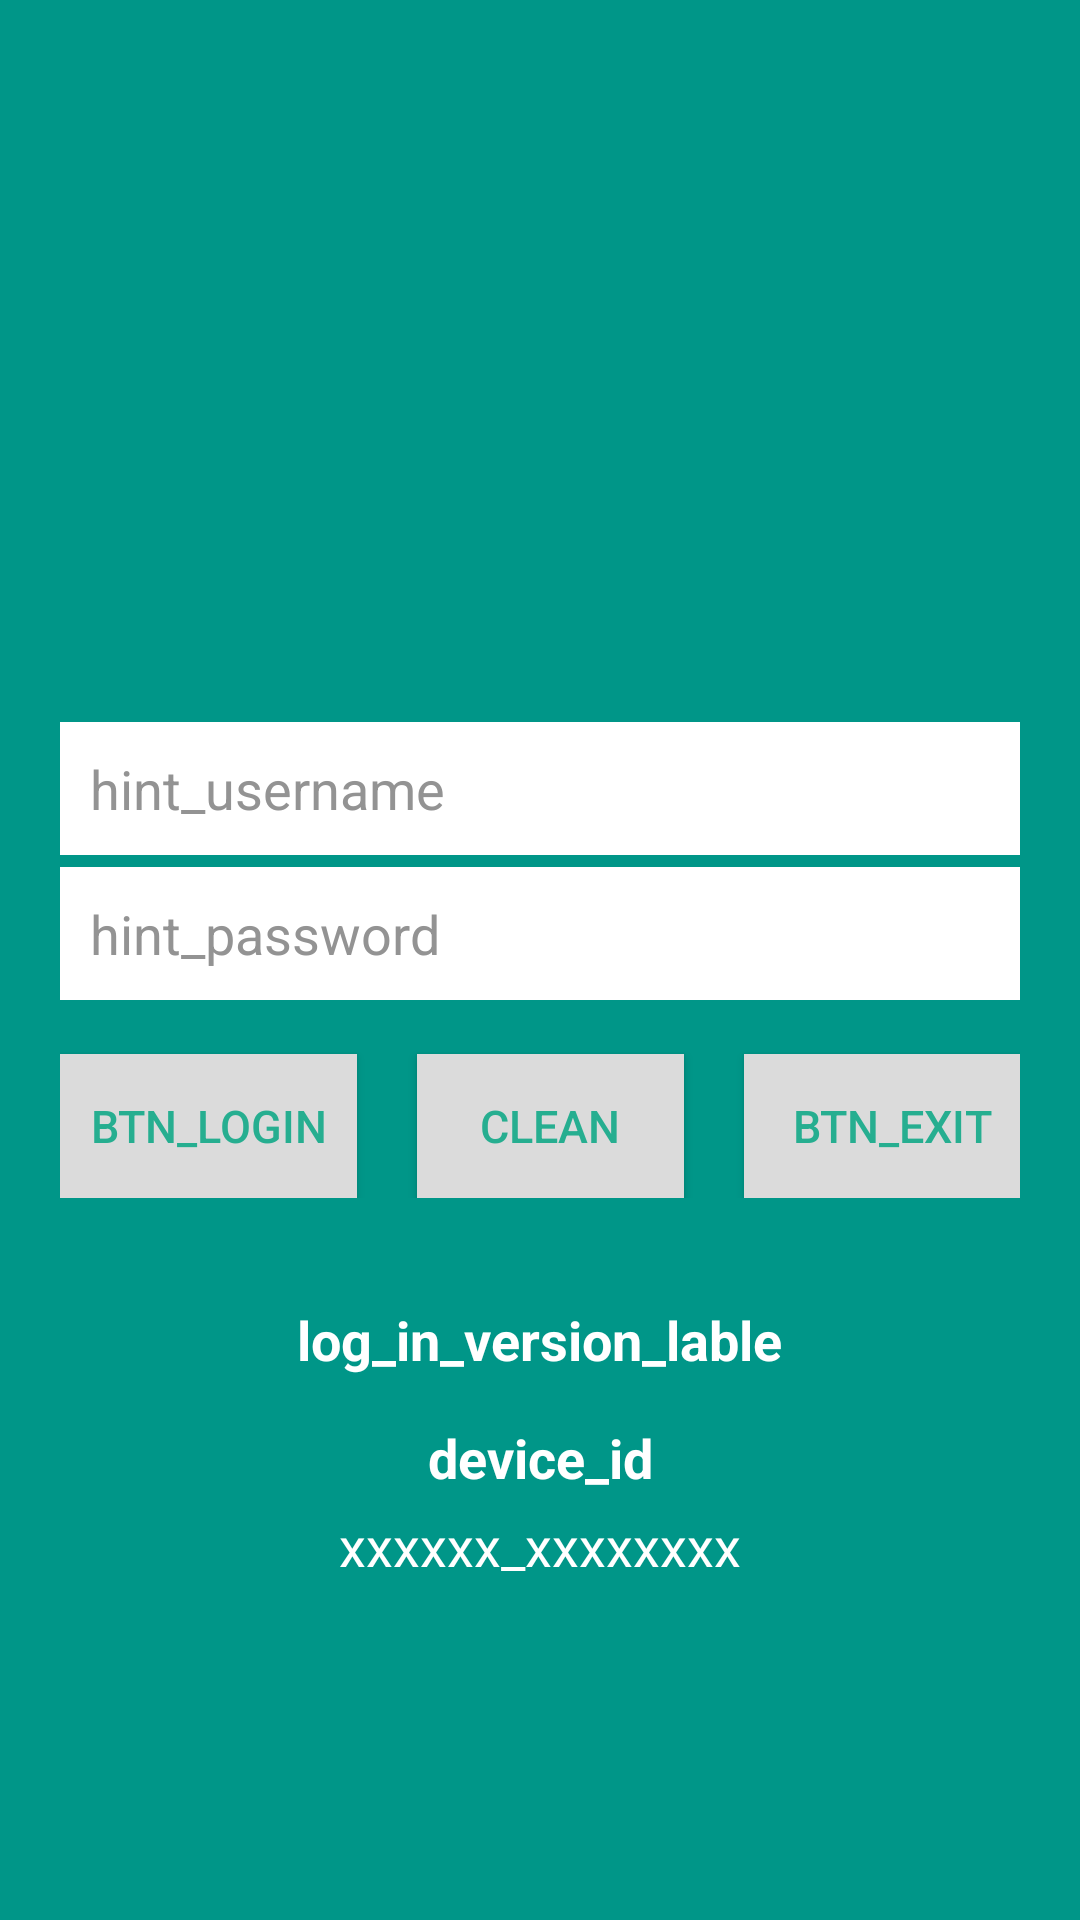

Produce the Android XML layout that renders to this screen, including the resource entries it uses.
<!-- AndroidManifest.xml: application theme AppTheme -->
<!-- res/layout/activity_login.xml -->
<?xml version="1.0" encoding="utf-8"?>
<ScrollView xmlns:android="http://schemas.android.com/apk/res/android"
    xmlns:tools="http://schemas.android.com/tools"
    android:layout_width="fill_parent"
    android:layout_height="fill_parent"
    android:fillViewport="true">

    <RelativeLayout
        android:id="@+id/parent_container"
        android:layout_width="fill_parent"
        android:layout_height="wrap_content"
        android:background="@color/colorPrimaryDark">

        

        <LinearLayout
            android:id="@+id/logInControl_ll"
            android:layout_width="fill_parent"
            android:layout_height="wrap_content"
            android:layout_alignParentLeft="true"
            android:layout_alignParentStart="true"
            android:layout_centerVertical="true"
            android:layout_gravity="center"
            android:orientation="vertical"
            android:paddingLeft="20dp"
            android:paddingRight="20dp">

            <EditText

                android:id="@+id/user_name1"
                style="@style/text_single_line"
                android:layout_width="fill_parent"
                android:layout_height="wrap_content"
                android:fontFamily=""
                android:hint="hint_username"
                android:inputType="text" />

            <EditText

                android:id="@+id/password1"
                style="@style/text_single_line"
                android:layout_width="fill_parent"
                android:layout_height="wrap_content"
                android:fontFamily=""
                android:hint="hint_password"
                android:inputType="textPassword" />


            <LinearLayout
                android:layout_width="match_parent"
                android:layout_height="wrap_content"
                android:orientation="horizontal"
                android:weightSum="1">

                <Button
                    android:id="@+id/btnLogin"
                    style="@style/button_action_normal"
                    android:layout_width="fill_parent"
                    android:layout_height="wrap_content"
                    android:layout_marginRight="10dp"
                    android:layout_weight=".33"
                    android:padding="5dp"
                    android:text="btn_login" />

                <Button
                    android:id="@+id/btnClean"
                    style="@style/button_action_normal"
                    android:layout_width="fill_parent"
                    android:layout_height="wrap_content"
                    android:layout_marginLeft="10dp"
                    android:layout_marginRight="10dp"
                    android:layout_weight=".33"
                    android:padding="5dp"
                    android:text="Clean" />

                <Button
                    android:id="@+id/btnExit"
                    style="@style/button_action_normal"
                    android:layout_width="fill_parent"
                    android:layout_height="wrap_content"
                    android:layout_marginLeft="10dp"
                    android:layout_weight=".33"
                    android:padding="5dp"
                    android:text="btn_exit" />


            </LinearLayout>


        </LinearLayout>

        <LinearLayout
            android:id="@+id/ll_deviceID"
            android:layout_width="match_parent"
            android:layout_height="wrap_content"
            android:layout_below="@+id/tv_versionName"
            android:gravity="center_horizontal"
            android:orientation="vertical">

            <TextView
                android:layout_width="match_parent"
                android:layout_height="wrap_content"
                android:layout_marginBottom="5dp"
                android:layout_marginTop="15dp"
                android:gravity="center_horizontal"
                android:text="device_id"
                android:textColor="#fff"
                android:textSize="18dp"
                android:textStyle="bold" />

            <TextView
                android:id="@+id/tv_deviceId"
                android:layout_width="match_parent"
                android:layout_height="wrap_content"
                android:gravity="center_horizontal"
                android:text="xxxxxx_xxxxxxxx"
                android:textColor="#fff"
                android:textSize="18dp" />
        </LinearLayout>

        <TextView
            android:id="@+id/tv_versionName"
            android:layout_width="wrap_content"
            android:layout_height="wrap_content"
            android:layout_below="@+id/logInControl_ll"
            android:layout_centerHorizontal="true"
            android:layout_marginTop="35dp"
            android:gravity="center_horizontal"
            android:text="log_in_version_lable"
            android:textColor="#fff"
            android:textSize="18dp"
            android:textStyle="bold" />
        


    </RelativeLayout>
</ScrollView>
<!-- res/layout/header.xml (included above) -->
<?xml version="1.0" encoding="utf-8"?>
<RelativeLayout
    xmlns:android="http://schemas.android.com/apk/res/android"
    android:id="@+id/header"
    android:layout_width="match_parent"
    android:layout_height="@dimen/page_header_height"
    android:layout_alignParentTop="true"
    android:paddingTop="5dip"
    android:paddingBottom="5dip"
    android:background="@color/white">

    <ImageView android:id="@+id/logo"
        android:src="@drawable/logo_48"
        android:layout_width="wrap_content"
        android:layout_height="wrap_content"
        android:layout_marginLeft="10dip"/>

</RelativeLayout>
<!-- resources referenced by this layout -->
<resources>
  <color name="colorPrimaryDark">#009688</color>
  <color name="white">#FFFFFF</color>
  <dimen name="page_header_height">40dp</dimen>
  <!-- drawable logo_48: png bitmap (drawable, 5002 bytes) -->
  <style name="button_action_normal">
          <item name="android:layout_marginTop">@dimen/spacing_normal</item>
          <item name="android:background">@color/gray_light</item>
          <item name="android:textColor">@color/green</item>
          <item name="android:textSize">@dimen/font_normal</item>
      </style>
  <style name="text_single_line">
          <item name="android:background">@color/white</item>
          <item name="android:layout_marginBottom">@dimen/spacing_tiny</item>
          <item name="android:padding">@dimen/spacing_small</item>
          <item name="android:singleLine">true</item>
          <item name="android:textColor">@color/black</item>
          <item name="android:textColorHint">@color/gray</item>
      </style>
  <style name="AppTheme" parent="Theme.AppCompat.Light.NoActionBar">
          
          <item name="colorPrimary">@color/colorPrimary</item>
          <item name="colorPrimaryDark">@color/colorPrimaryDark</item>
          <item name="colorAccent">@color/colorAccent</item>
      </style>
  <dimen name="spacing_normal">14dp</dimen>
  <color name="gray_light">#DBDBDB</color>
  <color name="green">#26ae90</color>
  <dimen name="font_normal">15sp</dimen>
  <dimen name="spacing_tiny">4dp</dimen>
  <dimen name="spacing_small">10dp</dimen>
  <color name="black">#3b4148</color>
  <color name="gray">#939393</color>
  <color name="colorPrimary">#616460</color>
  <color name="colorAccent">#FF4081</color>
</resources>
